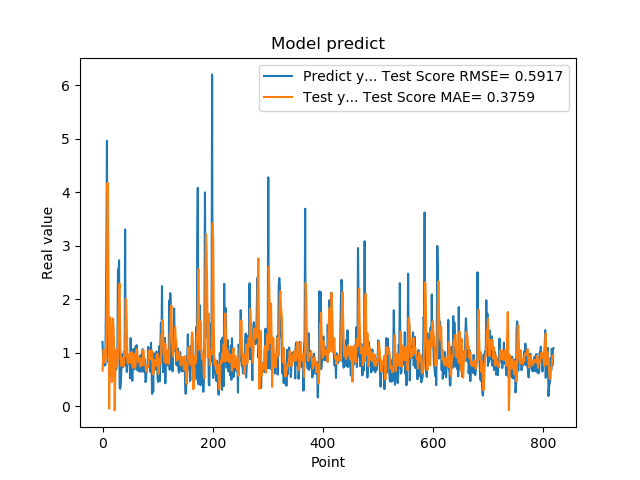

Source data for this figure (header and first rows):
1.201630949974060059e+00, 6.643539133405649277e-01
8.802530169486999512e-01, 8.898903521024577046e-01
8.531429767608642578e-01, 1.059574686022366485e+00
7.591750025749206543e-01, 9.437287834903351769e-01
1.005007982254028320e+00, 8.165261160892027803e-01
7.687720060348510742e-01, 9.128310015485147089e-01
1.740013241767883301e+00, 8.965779311308392785e-01
2.913533687591552734e+00, 1.385486822584101940e+00
4.963075160980224609e+00, 2.265543580174837590e+00
1.471215128898620605e+00, 4.179078063452247527e+00
1.000648975372314453e+00, 3.656866413670356586e+00
8.220189809799194336e-01, 1.846718125861152249e+00
9.362199902534482643e-01, -4.716701870469580671e-02
5.486897230148315430e-01, 7.290413843675341843e-01
1.111255049705505371e+00, 1.657735070968140212e+00
7.148039937019348145e-01, 1.391937529039910082e+00
1.052167057991027832e+00, 1.028074572126138841e+00
8.955980539321898304e-01, 4.523387751475046459e-01
7.769405245780944824e-01, 6.239611235028530434e-01
5.699509978294372559e-01, 1.643715794619733161e+00
8.244060277938842773e-01, 1.481456499126870829e+00
5.800840258598327637e-01, 1.110876079508493319e+00
9.488009810447691761e-01, -7.753948372388662358e-02
7.918390035629272461e-01, 4.875326202819641463e-01
6.937990188598632812e-01, 1.060791926925262363e+00
6.834830045700073242e-01, 7.966091516754455482e-01
9.433320164680479847e-01, 7.454692457615826884e-01
1.032713770866394043e+00, 8.357559199781818826e-01
2.556216001510620117e+00, 9.657611308116783588e-01
2.464895963668823242e+00, 1.703528457932190765e+00
2.728049993515014204e+00, 2.174398587458262089e+00
3.558506965637206476e-01, 2.294321258291829313e+00
3.262020051479339600e-01, 1.319451139226674563e+00
3.781589865684509277e-01, 9.215441613578289060e-01
6.306380033493041992e-01, 7.541909098547970869e-01
8.854129910469055176e-01, 7.828498492364623917e-01
9.743152856826782227e-01, 7.974991528105421779e-01
7.307389974594116211e-01, 9.097037367695082200e-01
9.521890282630921520e-01, 7.440238443200483109e-01
1.011654973030090332e+00, 9.138553507080038329e-01
7.643579840660095215e-01, 1.011382716911495283e+00
3.306220054626464844e+00, 9.370841222504958656e-01
7.543110251426696777e-01, 2.008830782857392361e+00
1.409499049186706321e+00, 1.999936023868133184e+00
6.401469707489013672e-01, 1.536654627578123655e+00
8.640019893646240234e-01, 8.479071232984273232e-01
8.469420075416564941e-01, 7.939350041083732545e-01
7.976629734039306641e-01, 9.417053441881286791e-01
9.555831551551821068e-01, 8.372588084517409435e-01
9.546210169792175293e-01, 9.845568731194599410e-01
5.251880288124084473e-01, 9.905990600867199403e-01
1.275226235389709695e+00, 8.066977397825397800e-01
8.355640172958374023e-01, 9.820702496092619249e-01
7.640249729156494141e-01, 1.017362996988292911e+00
4.752210080623626154e-01, 8.206046418013659416e-01
7.414129972457885742e-01, 7.180435292462644670e-01
1.069700956344604492e+00, 7.954207432324128524e-01
7.892770171165466309e-01, 9.792722188139598716e-01
6.914690136909484863e-01, 9.280589801825770424e-01
7.093830108642578125e-01, 7.165964583911003105e-01
1.115731000900268555e+00, 7.717210049836138452e-01
... 759 more rows
